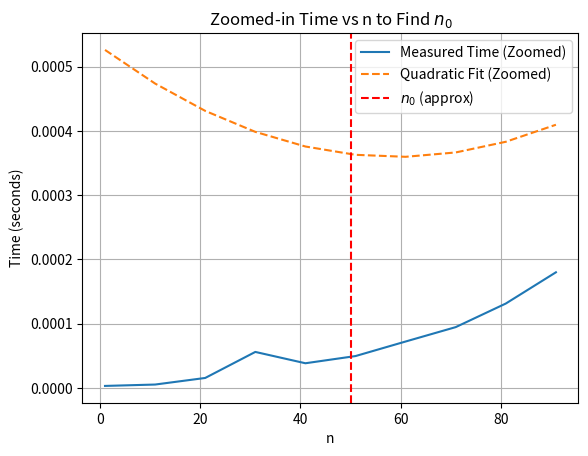

The script that saved this image:
# Re-importing required libraries
import numpy as np
import matplotlib.pyplot as plt
import time

# Re-defining f(n) function
def f(n):
    x = 1
    for i in range(n):
        for j in range(n):
            x += 1
    return x

# Re-run the zoomed analysis
n_zoom_values_fine = np.arange(1, 100, 10)  # Smaller range for n to zoom in
times_zoom_fine = []

# Measuring times for the smaller range
for n in n_zoom_values_fine:
    start_time = time.time()
    f(n)
    end_time = time.time()
    times_zoom_fine.append(end_time - start_time)

# Using the previous polynomial fit function from quadratic approximation
def poly2(x, a, b, c):
    return a * x**2 + b * x + c

# Example polynomial fit parameters (you may need to refit it)
params = [4.93e-8, -5.83e-6, 5.32e-4]  # From earlier analysis

# Plotting the zoomed-in section to locate n_0
plt.plot(n_zoom_values_fine, times_zoom_fine, label='Measured Time (Zoomed)')
plt.plot(n_zoom_values_fine, poly2(n_zoom_values_fine, *params), '--', label='Quadratic Fit (Zoomed)')
plt.xlabel('n')
plt.ylabel('Time (seconds)')
plt.title('Zoomed-in Time vs n to Find $n_0$')
plt.axvline(x=50, color='r', linestyle='--', label='$n_0$ (approx)')
plt.legend()
plt.grid(True)

plt.show()
